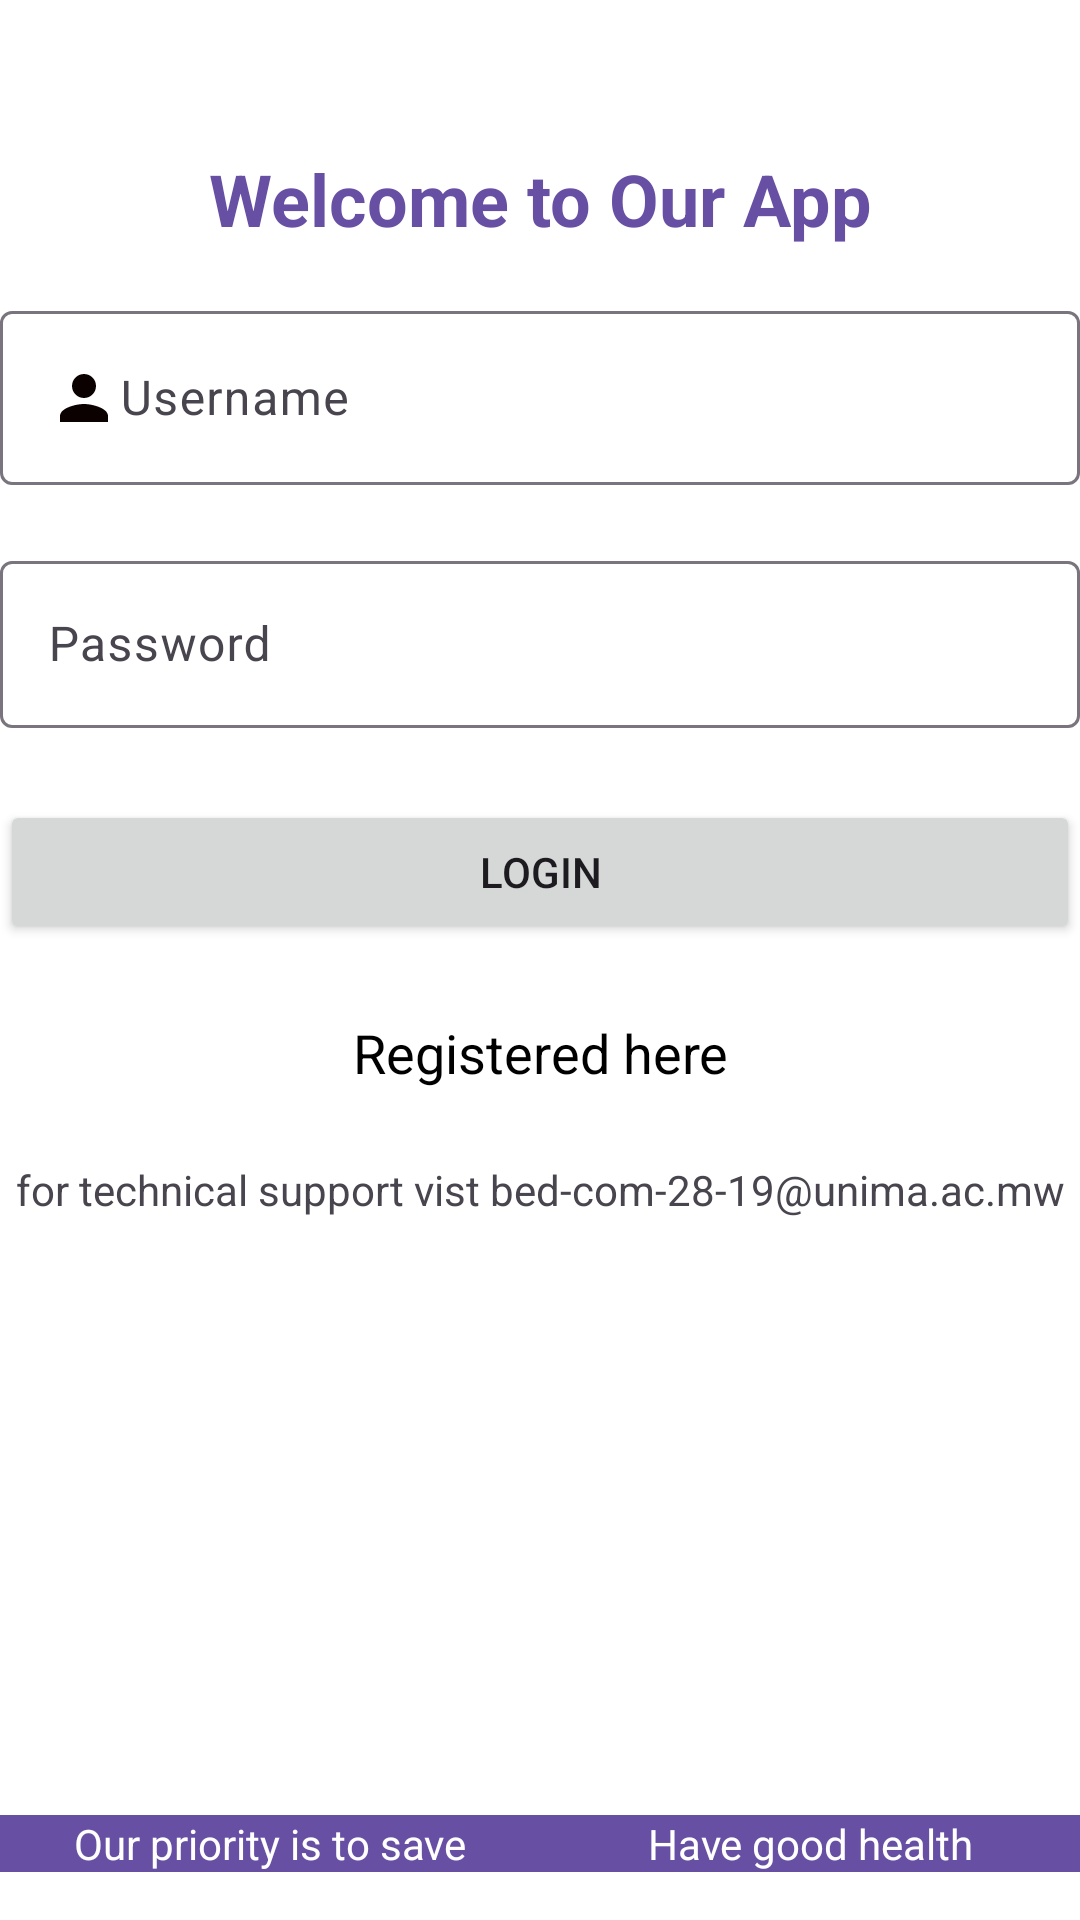

Here is an Android app screen rendered from its layout file. Give the layout XML and the strings, colors and styles it references.
<!-- AndroidManifest.xml: application theme Theme.MyprojectFinal -->
<!-- res/layout/activity_login.xml -->
<?xml version="1.0" encoding="utf-8"?>
<androidx.constraintlayout.widget.ConstraintLayout
    xmlns:android="http://schemas.android.com/apk/res/android"
    xmlns:app="http://schemas.android.com/apk/res-auto"
    android:layout_width="match_parent"
    android:layout_height="match_parent"
    android:background="@color/white">

    
    <TextView
        android:id="@+id/headerTextView"
        android:layout_width="wrap_content"
        android:layout_height="wrap_content"
        android:layout_marginTop="50dp"
        android:text="Welcome to Our App"
        android:textColor="?attr/actionModeSplitBackground"
        android:textSize="24sp"
        android:textStyle="bold"
        app:layout_constraintEnd_toEndOf="parent"
        app:layout_constraintStart_toStartOf="parent"
        app:layout_constraintTop_toTopOf="parent" />

    
    <com.google.android.material.textfield.TextInputLayout
        android:id="@+id/usernameInputLayout"
        android:layout_width="0dp"
        android:layout_height="wrap_content"
        android:layout_marginTop="16dp"
        app:layout_constraintEnd_toEndOf="parent"
        app:layout_constraintStart_toStartOf="parent"
        app:layout_constraintTop_toBottomOf="@+id/headerTextView">

        <EditText
            android:id="@+id/usernameEditText"
            android:layout_width="match_parent"
            android:layout_height="wrap_content"
            android:drawableLeft="@drawable/baseline_person_24"
            android:hint="Username"
            android:importantForAccessibility="yes"
            android:inputType="textPersonName" />
    </com.google.android.material.textfield.TextInputLayout>

    
    <com.google.android.material.textfield.TextInputLayout
        android:id="@+id/passwordInputLayout"
        android:layout_width="0dp"
        android:layout_height="wrap_content"
        android:layout_marginTop="20dp"
        app:layout_constraintEnd_toEndOf="parent"
        app:layout_constraintStart_toStartOf="parent"
        app:layout_constraintTop_toBottomOf="@+id/usernameInputLayout">

        <EditText
            android:id="@+id/passwordEditText"
            android:layout_width="match_parent"
            android:layout_height="wrap_content"
            android:drawableLeft="@drawable/baseline_lock_24"
            android:hint="Password"
            android:importantForAccessibility="yes"
            android:inputType="textPassword" />
    </com.google.android.material.textfield.TextInputLayout>

    
    <Button
        android:id="@+id/loginButton"
        android:layout_width="0dp"
        android:layout_height="wrap_content"
        android:layout_marginTop="24dp"
        android:text="Login"
        app:layout_constraintEnd_toEndOf="parent"
        app:layout_constraintStart_toStartOf="parent"
        app:layout_constraintTop_toBottomOf="@+id/passwordInputLayout" />

    
    <TextView
        android:id="@+id/registerTextView"
        android:layout_width="0dp"
        android:layout_height="wrap_content"
        android:layout_marginTop="24dp"
        android:background="?android:attr/selectableItemBackground"
        android:clickable="true"
        android:gravity="center"
        android:text="Registered here"
        android:textColor="@color/black"
        android:textSize="18sp"
        app:layout_constraintEnd_toEndOf="parent"
        app:layout_constraintStart_toStartOf="parent"
        app:layout_constraintTop_toBottomOf="@+id/loginButton" />

    
    <TextView
        android:id="@+id/bottomTextView"
        android:layout_width="0dp"
        android:layout_height="wrap_content"
        android:layout_marginTop="24dp"
        android:gravity="center"
        android:importantForAccessibility="yes"
        app:layout_constraintEnd_toEndOf="parent"
        app:layout_constraintStart_toStartOf="parent"
        app:layout_constraintTop_toBottomOf="@+id/registerTextView"
        android:text="for technical support vist bed-com-28-19@unima.ac.mw" />

    
    <LinearLayout
        android:id="@+id/bottomBar"
        android:layout_width="match_parent"
        android:layout_height="wrap_content"
        android:layout_marginBottom="16dp"
        android:background="@color/design_default_color_primary_dark"
        android:orientation="horizontal"
        app:layout_constraintBottom_toBottomOf="parent"
        app:layout_constraintEnd_toEndOf="parent"
        app:layout_constraintStart_toStartOf="parent">

        
        <TextView
            android:layout_width="0dp"
            android:layout_height="wrap_content"
            android:layout_weight="1"
            android:background="?attr/actionModeSplitBackground"
            android:gravity="center"
            android:text="Our priority is to save"
            android:textColor="@android:color/white" />

        <TextView
            android:layout_width="0dp"
            android:layout_height="wrap_content"
            android:layout_weight="1"
            android:background="?attr/actionModeSplitBackground"
            android:gravity="center"
            android:text="Have good health"
            android:textColor="@android:color/white" />
    </LinearLayout>
</androidx.constraintlayout.widget.ConstraintLayout>
<!-- resources referenced by this layout -->
<resources>
  <color name="black">#FF000000</color>
  <color name="white">#FFFFFFFF</color>
  <!-- drawable baseline_person_24 (drawable) -->
  <vector android:autoMirrored="true" android:height="24dp"
      android:tint="#0C0101" android:viewportHeight="24"
      android:viewportWidth="24" android:width="24dp" xmlns:android="http://schemas.android.com/apk/res/android">
      <path android:fillColor="@android:color/white" android:pathData="M12,12c2.21,0 4,-1.79 4,-4s-1.79,-4 -4,-4 -4,1.79 -4,4 1.79,4 4,4zM12,14c-2.67,0 -8,1.34 -8,4v2h16v-2c0,-2.66 -5.33,-4 -8,-4z"/>
  </vector>
  <style name="Theme.MyprojectFinal" parent="Base.Theme.MyprojectFinal" />
  <style name="Base.Theme.MyprojectFinal" parent="Theme.Material3.DayNight.NoActionBar">
          
          
      </style>
</resources>
